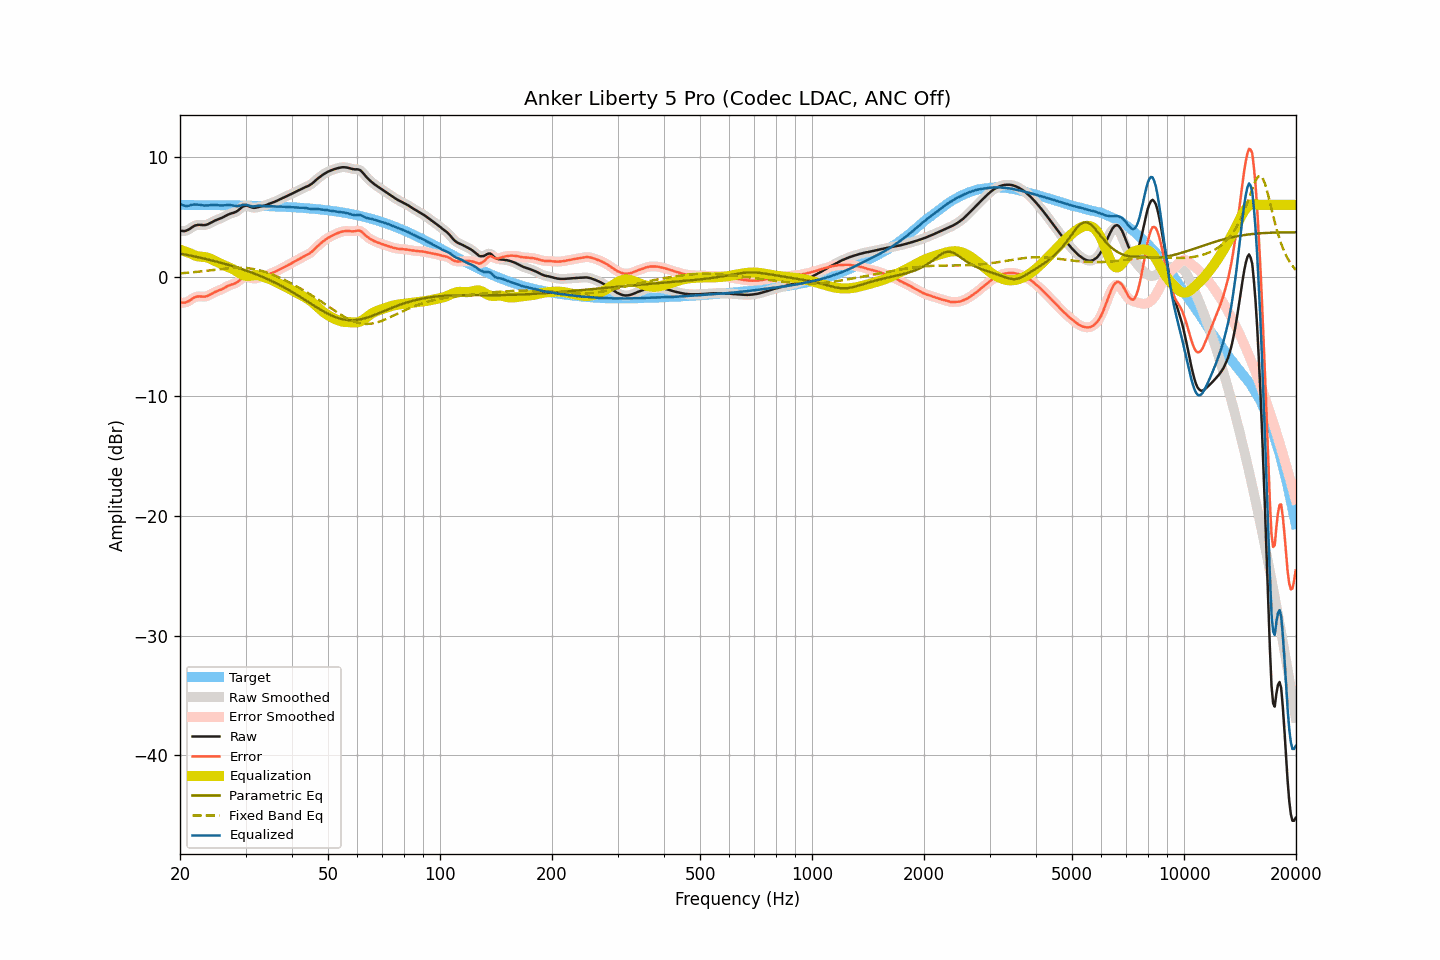

The data file committed next to this chart (first rows):
frequency, raw, smoothed, error, error_smoothed, equalization, parametric_eq, fixed_band_eq, equalized_raw, equalized_smoothed, target
20.00, 3.83, 3.84, -2.16, -2.15, 2.25, 1.93, 0.27, 6.08, 6.09, 5.99
20.20, 3.82, 3.81, -2.17, -2.18, 2.20, 1.91, 0.28, 6.02, 6.01, 5.99
20.40, 3.81, 3.80, -2.18, -2.18, 2.15, 1.88, 0.29, 5.96, 5.96, 5.99
20.61, 3.81, 3.82, -2.18, -2.17, 2.10, 1.85, 0.30, 5.91, 5.92, 5.99
20.81, 3.85, 3.85, -2.14, -2.14, 2.06, 1.83, 0.31, 5.91, 5.90, 5.99
21.02, 3.91, 3.91, -2.08, -2.08, 2.01, 1.80, 0.33, 5.92, 5.91, 5.99
21.23, 3.98, 3.99, -2.01, -2.00, 1.96, 1.77, 0.34, 5.94, 5.95, 5.99
21.44, 4.08, 4.08, -1.90, -1.91, 1.91, 1.74, 0.35, 5.99, 5.99, 5.98
21.66, 4.17, 4.17, -1.82, -1.82, 1.84, 1.72, 0.36, 6.01, 6.01, 5.98
21.87, 4.25, 4.24, -1.73, -1.74, 1.78, 1.69, 0.38, 6.03, 6.02, 5.98
22.09, 4.29, 4.29, -1.69, -1.69, 1.73, 1.66, 0.39, 6.02, 6.02, 5.98
22.31, 4.32, 4.32, -1.66, -1.66, 1.70, 1.63, 0.40, 6.02, 6.01, 5.98
22.54, 4.33, 4.33, -1.65, -1.66, 1.68, 1.60, 0.42, 6.00, 6.00, 5.98
22.76, 4.32, 4.32, -1.66, -1.66, 1.66, 1.57, 0.43, 5.98, 5.98, 5.98
22.99, 4.31, 4.31, -1.67, -1.67, 1.65, 1.54, 0.45, 5.96, 5.96, 5.98
23.22, 4.30, 4.30, -1.68, -1.67, 1.64, 1.51, 0.46, 5.94, 5.95, 5.98
23.45, 4.32, 4.32, -1.66, -1.66, 1.62, 1.47, 0.48, 5.94, 5.94, 5.98
23.69, 4.36, 4.36, -1.62, -1.61, 1.59, 1.44, 0.49, 5.95, 5.95, 5.98
23.92, 4.42, 4.42, -1.55, -1.55, 1.54, 1.41, 0.51, 5.96, 5.96, 5.97
24.16, 4.49, 4.49, -1.48, -1.49, 1.49, 1.38, 0.52, 5.98, 5.98, 5.97
24.40, 4.56, 4.56, -1.41, -1.41, 1.43, 1.34, 0.54, 5.99, 5.99, 5.97
24.65, 4.63, 4.63, -1.34, -1.34, 1.36, 1.31, 0.56, 5.99, 5.99, 5.97
24.89, 4.70, 4.69, -1.27, -1.28, 1.29, 1.28, 0.57, 5.99, 5.99, 5.97
25.14, 4.75, 4.75, -1.22, -1.22, 1.23, 1.24, 0.59, 5.98, 5.98, 5.97
25.39, 4.80, 4.80, -1.17, -1.17, 1.16, 1.21, 0.60, 5.96, 5.96, 5.97
25.65, 4.85, 4.85, -1.12, -1.11, 1.10, 1.17, 0.62, 5.95, 5.95, 5.97
25.91, 4.91, 4.91, -1.06, -1.05, 1.04, 1.13, 0.64, 5.94, 5.95, 5.96
26.16, 4.98, 4.98, -0.98, -0.98, 0.97, 1.10, 0.65, 5.95, 5.95, 5.96
26.43, 5.05, 5.05, -0.91, -0.91, 0.91, 1.06, 0.66, 5.96, 5.96, 5.96
26.69, 5.12, 5.12, -0.84, -0.84, 0.85, 1.02, 0.68, 5.97, 5.97, 5.96
26.96, 5.19, 5.18, -0.77, -0.77, 0.80, 0.98, 0.69, 5.99, 5.98, 5.96
27.23, 5.24, 5.24, -0.72, -0.72, 0.74, 0.94, 0.70, 5.98, 5.98, 5.96
27.50, 5.29, 5.28, -0.66, -0.67, 0.68, 0.90, 0.71, 5.97, 5.96, 5.95
27.77, 5.32, 5.32, -0.63, -0.63, 0.62, 0.86, 0.72, 5.94, 5.94, 5.95
28.05, 5.37, 5.37, -0.58, -0.58, 0.55, 0.82, 0.72, 5.91, 5.92, 5.95
28.33, 5.43, 5.43, -0.52, -0.51, 0.47, 0.78, 0.73, 5.89, 5.90, 5.95
28.62, 5.52, 5.52, -0.43, -0.42, 0.38, 0.74, 0.73, 5.90, 5.90, 5.95
28.90, 5.63, 5.63, -0.31, -0.31, 0.29, 0.69, 0.73, 5.92, 5.92, 5.94
29.19, 5.74, 5.74, -0.20, -0.20, 0.21, 0.65, 0.73, 5.95, 5.95, 5.94
29.48, 5.85, 5.84, -0.09, -0.10, 0.14, 0.60, 0.73, 5.99, 5.98, 5.94
29.78, 5.90, 5.90, -0.04, -0.03, 0.09, 0.56, 0.72, 5.99, 6.00, 5.94
30.08, 5.94, 5.93, 0.01, -0.00, 0.06, 0.51, 0.71, 6.00, 5.99, 5.93
30.38, 5.92, 5.91, -0.01, -0.02, 0.06, 0.46, 0.70, 5.97, 5.97, 5.93
30.68, 5.87, 5.87, -0.06, -0.06, 0.06, 0.42, 0.69, 5.93, 5.93, 5.93
30.99, 5.81, 5.81, -0.11, -0.11, 0.08, 0.37, 0.67, 5.89, 5.90, 5.92
31.30, 5.77, 5.77, -0.15, -0.15, 0.10, 0.32, 0.65, 5.87, 5.87, 5.92
31.61, 5.75, 5.75, -0.17, -0.17, 0.12, 0.27, 0.63, 5.87, 5.87, 5.92
31.93, 5.76, 5.76, -0.16, -0.15, 0.13, 0.21, 0.60, 5.89, 5.89, 5.92
32.24, 5.79, 5.79, -0.12, -0.12, 0.12, 0.16, 0.58, 5.91, 5.91, 5.91
32.57, 5.83, 5.82, -0.08, -0.09, 0.10, 0.11, 0.54, 5.93, 5.92, 5.91
32.89, 5.85, 5.85, -0.06, -0.05, 0.07, 0.05, 0.51, 5.92, 5.92, 5.90
33.22, 5.88, 5.88, -0.02, -0.02, 0.03, -0.01, 0.47, 5.91, 5.91, 5.90
33.55, 5.91, 5.91, 0.01, 0.01, -0.02, -0.06, 0.43, 5.89, 5.89, 5.90
33.89, 5.95, 5.95, 0.06, 0.06, -0.07, -0.12, 0.39, 5.88, 5.89, 5.89
34.23, 6.00, 6.00, 0.11, 0.11, -0.12, -0.18, 0.35, 5.88, 5.89, 5.89
34.57, 6.06, 6.05, 0.17, 0.17, -0.17, -0.24, 0.30, 5.89, 5.89, 5.88
34.92, 6.11, 6.11, 0.23, 0.23, -0.22, -0.30, 0.25, 5.89, 5.89, 5.88
35.27, 6.16, 6.16, 0.28, 0.28, -0.28, -0.37, 0.20, 5.88, 5.88, 5.88
35.62, 6.21, 6.21, 0.34, 0.34, -0.34, -0.43, 0.14, 5.87, 5.87, 5.87
35.97, 6.26, 6.26, 0.39, 0.40, -0.40, -0.50, 0.09, 5.86, 5.86, 5.87
... 635 more rows
